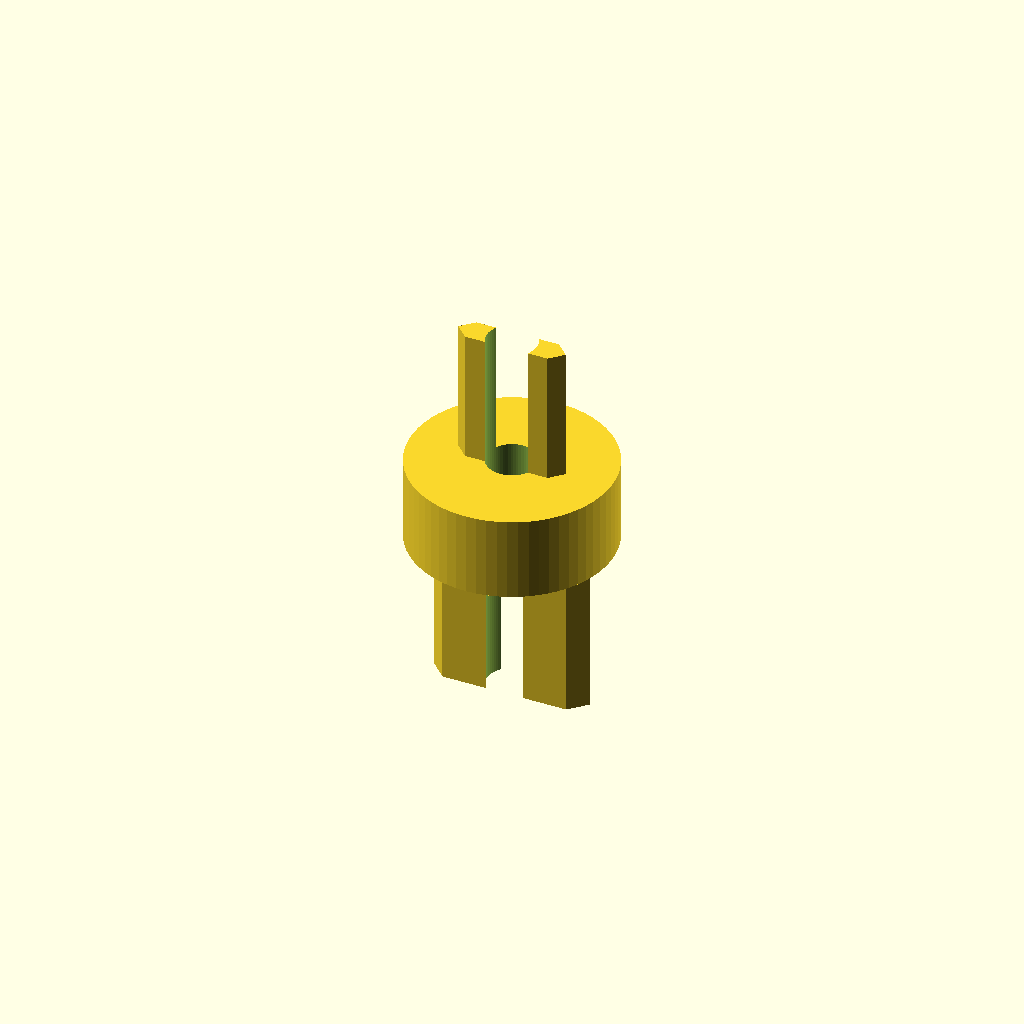
Cell 1: rendered with the file's own defaults.
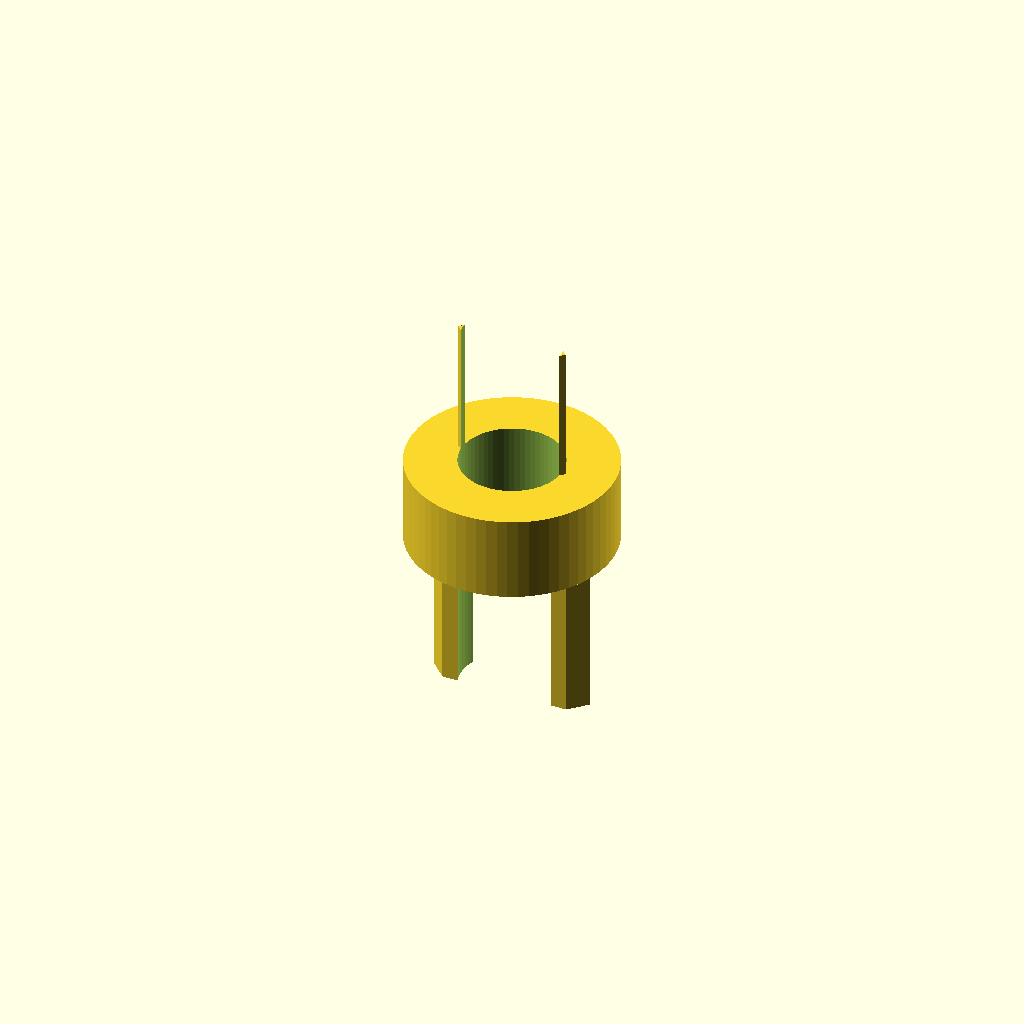
Cell 2: the same model with bore = 6.
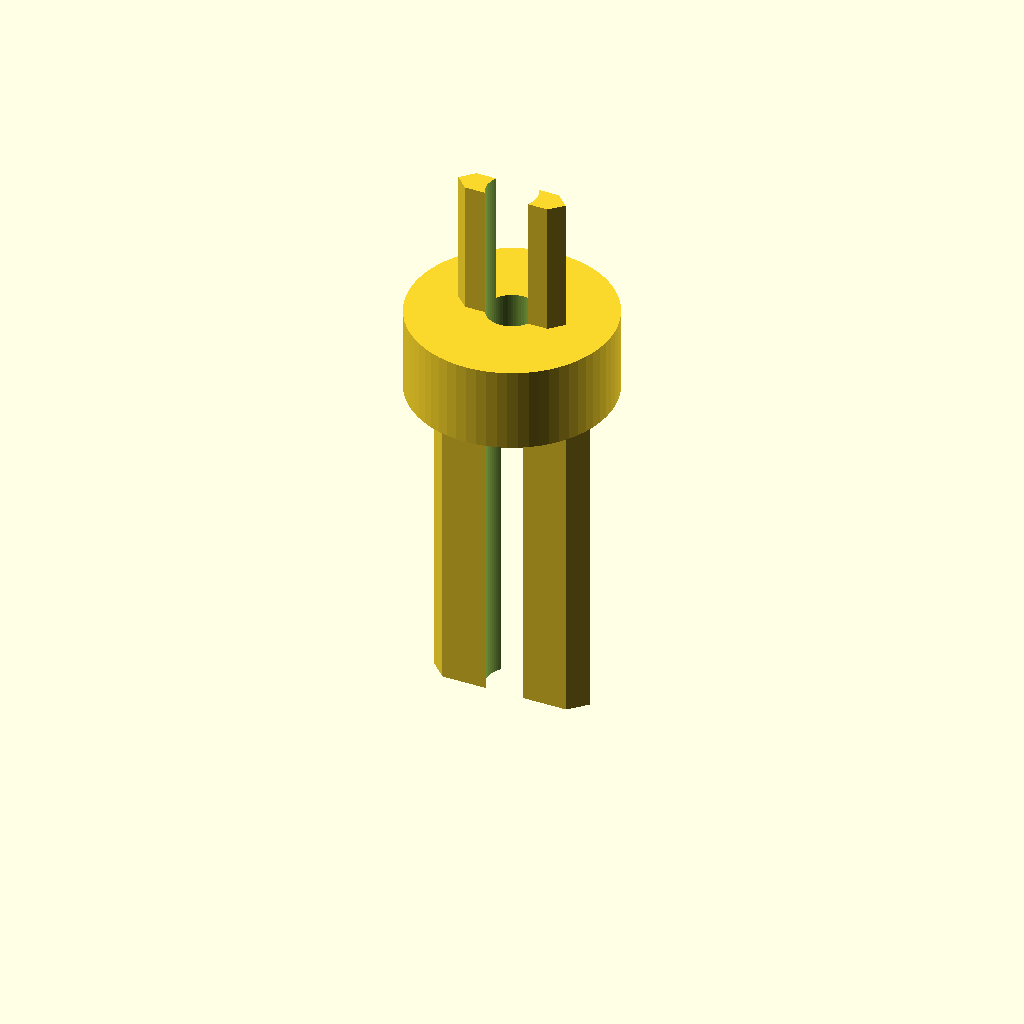
Cell 3: barb8_h = 20 (everything else at default).
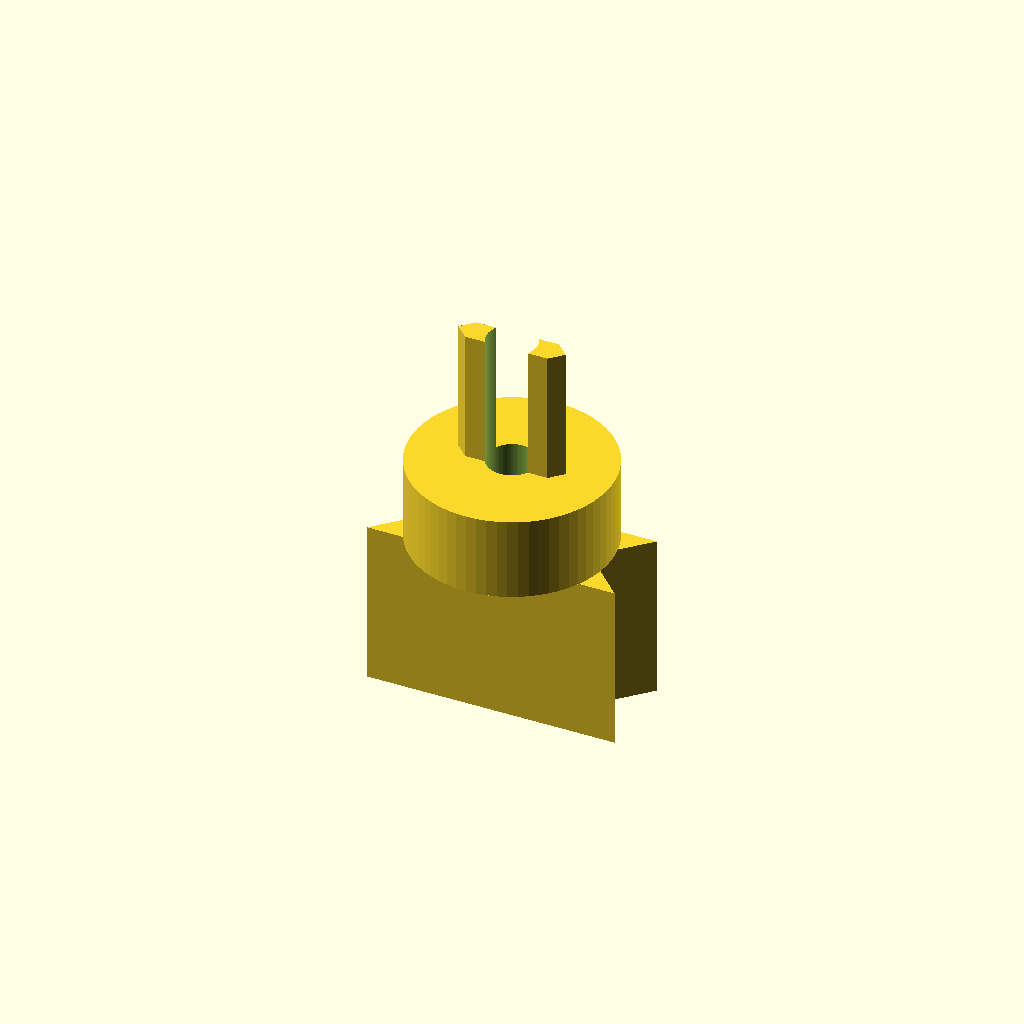
Cell 4: barb8_od = 15 (everything else at default).
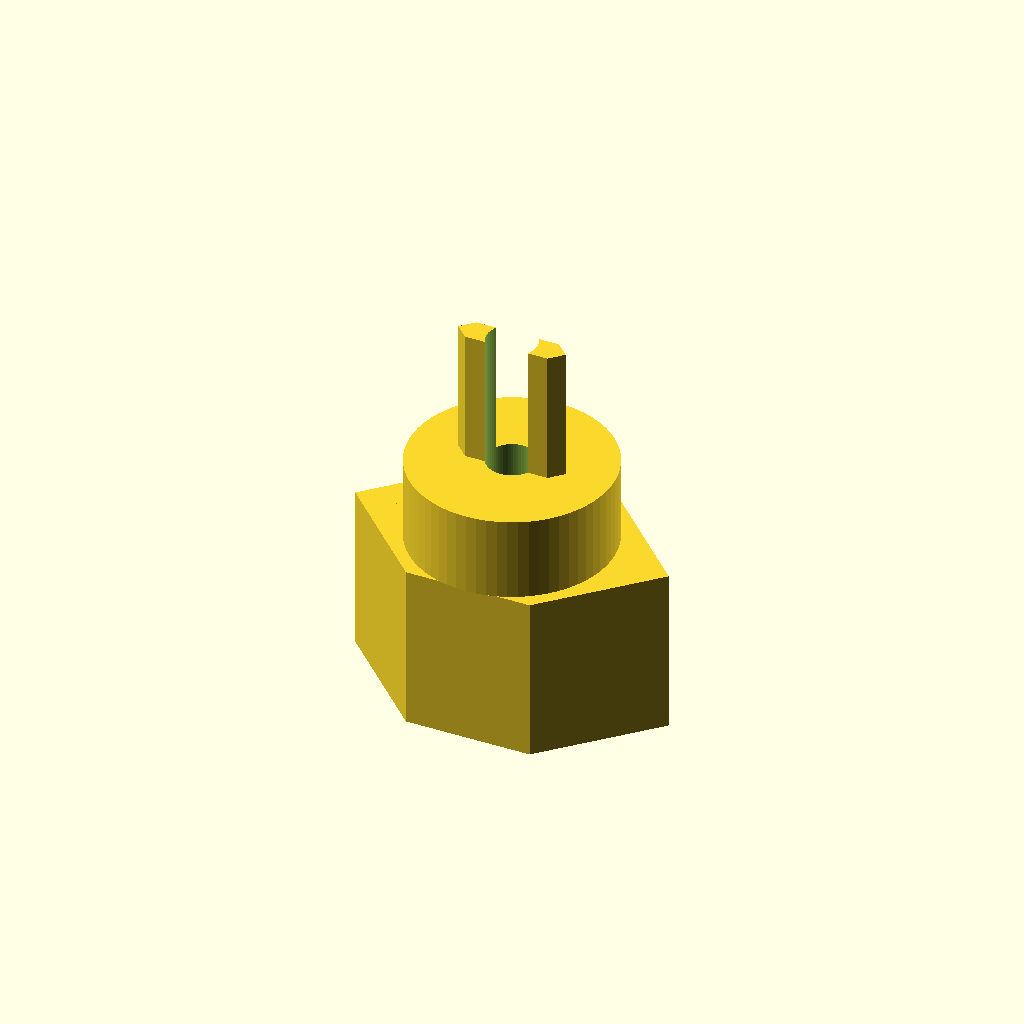
Cell 5: barb8_top = 19 (everything else at default).
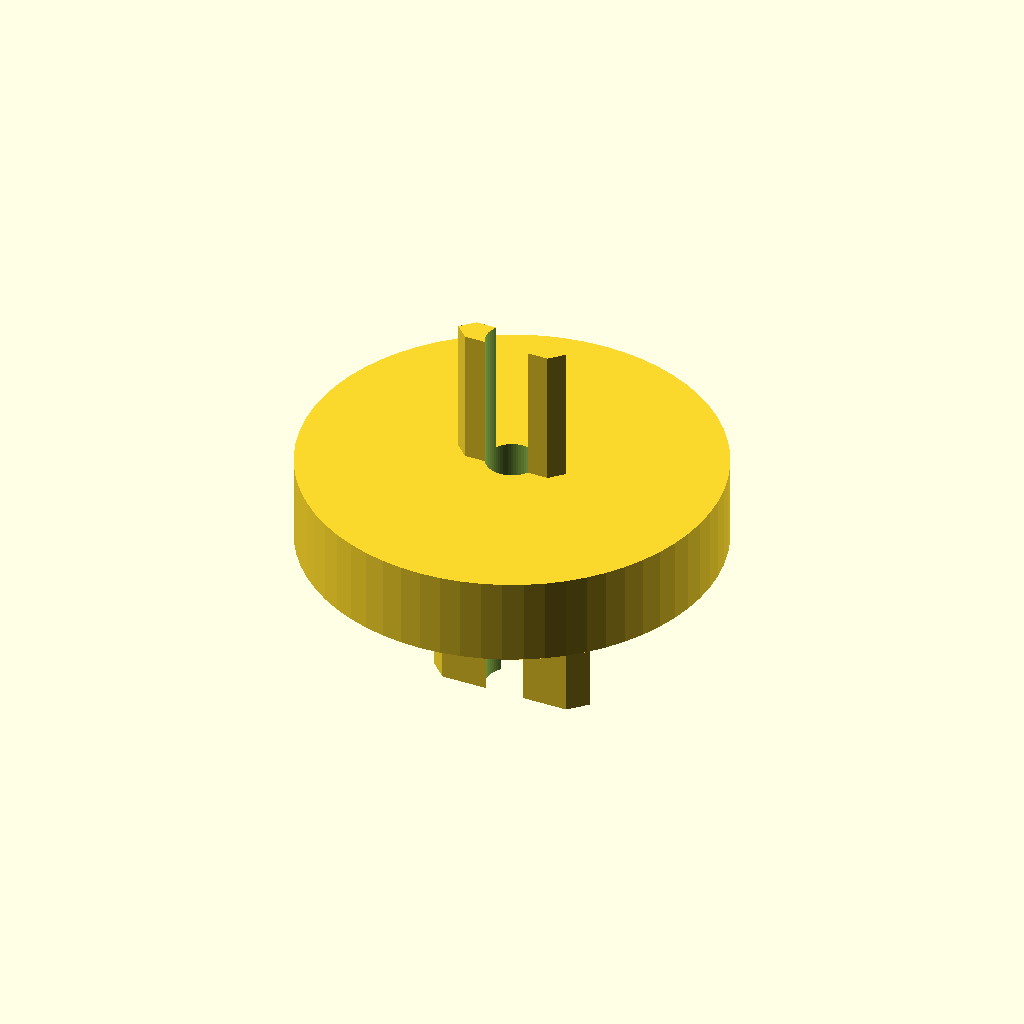
Cell 6 — collar_d set to 24, the other parameters unchanged.
One fixed orthographic camera (rotation 55°, 0°, 25°; colour scheme Cornfield) for every cell.
OpenSCAD source file bench/results/gpu-v11-g10/code/scadcoder-v11/hose_barb_reducer_8_5_s7_a0.scad:
// Straight hose-barb reducer: 8 mm tubing (barbs) -> 5 mm tubing (barbs)
// Print orientation: standing upright along Z, centred on origin in X/Y

$fn = 64;

// ---- Dimensions (mm) ----
bore      = 3;    // central through-bore diameter
barb8_h   = 10;   // height of each 8 mm barb
barb8_od  = 7.5;  // outer diameter of 8 mm barb at bottom (z = 0)
barb8_top = 9.5;  // outer diameter of 8 mm barb at top (z = 10)
collar_d  = 12;   // diameter of cylindrical collar
collar_h  = 5;    // height of collar (z = 20 to 25)
barb5_h   = 8;    // height of each 5 mm barb
barb5_od  = 6.5;  // outer diameter of 5 mm barb at bottom (z = 25)
barb5_top = 5.0;  // outer diameter of 5 mm barb at top (z = 33)
overlap   = 0.5;  // overlap/extension for clean boolean cuts

total_h = barb8_h + collar_h + barb5_h;  // 23 mm overall

// ---- Model ----
difference() {
    union() {
        // Lower section: two stacked 8 mm barbs (sawtooth profile)
        for (s = [-1, 1])
            translate([0, 0, 0])
                linear_extrude(height = barb8_h)
                    polygon(points = [
                        [-barb8_od / 2, s * (barb8_od - barb8_top) / 2],
                        [ barb8_od / 2, s * (barb8_od - barb8_top) / 2],
                        [ barb8_top / 2, s * 0],
                        [-barb8_top / 2, s * 0]
                    ]);

        // Collar
        translate([0, 0, barb8_h])
            cylinder(d = collar_d, h = collar_h);

        // Upper section: two stacked 5 mm barbs (shrinking profile)
        for (s = [-1, 1])
            translate([0, 0, barb8_h + collar_h])
                linear_extrude(height = barb5_h)
                    polygon(points = [
                        [-barb5_od / 2, s * 0],
                        [ barb5_od / 2, s * 0],
                        [ barb5_top / 2, s * (barb5_od - barb5_top) / 2],
                        [-barb5_top / 2, s * (barb5_od - barb5_top) / 2]
                    ]);
    }

    // Central through-bore
    translate([0, 0, -overlap])
        cylinder(d = bore, h = total_h + 2 * overlap);
}
Parameter table extracted from the source (name, type, default, range or options):
bore: number, default 3
barb8_h: number, default 10
barb8_od: number, default 7.5
barb8_top: number, default 9.5
collar_d: number, default 12
collar_h: number, default 5
barb5_h: number, default 8
barb5_od: number, default 6.5
barb5_top: number, default 5
overlap: number, default 0.5
